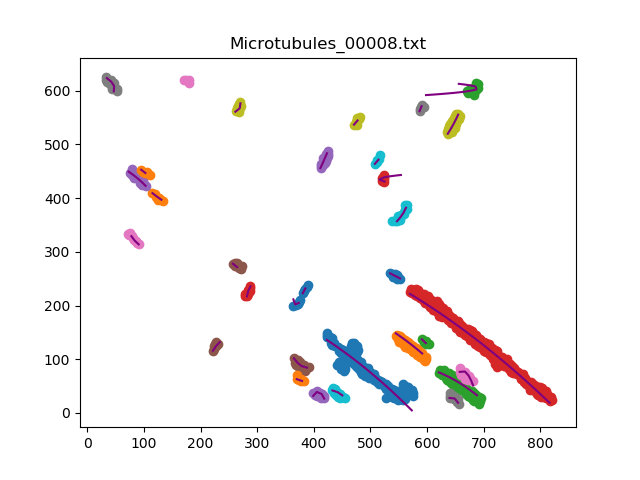

The table this chart was drawn from, first rows:
, x, y
0, 423.0, 136.1
1, 431.1, 130.4
2, 439.3, 124.5
3, 447.3, 118.5
4, 455.2, 112.5
5, 463.1, 106.3
6, 470.9, 100.1
7, 478.7, 93.74
8, 486.3, 87.34
9, 493.9, 80.83
10, 501.5, 74.26
11, 508.9, 67.61
12, 516.3, 60.88
13, 523.7, 54.1
14, 530.9, 47.23
15, 538.2, 40.29
16, 545.3, 33.31
17, 552.4, 26.25
18, 559.4, 19.15
19, 566.4, 11.97
20, 573.3, 4.743
0, 545.0, 148.3
1, 553.1, 142.4
2, 561, 136.4
3, 568.9, 130.2
4, 576.6, 123.8
5, 584.2, 117.3
6, 591.7, 110.7
0, 621.0, 75.58
1, 630.1, 71.47
2, 639, 66.96
3, 647.7, 62.06
4, 656.2, 56.82
5, 664.6, 51.26
6, 672.7, 45.43
7, 680.6, 39.32
8, 688.4, 32.99
0, 570.0, 221.8
1, 578.3, 216.4
2, 586.7, 210.9
3, 595.1, 205.3
4, 603.3, 199.7
5, 611.5, 194
6, 619.7, 188.3
7, 627.8, 182.5
8, 635.9, 176.6
9, 643.9, 170.6
10, 651.9, 164.6
11, 659.8, 158.5
12, 667.8, 152.3
13, 675.6, 146.2
14, 683.4, 139.9
15, 691.2, 133.6
16, 698.9, 127.2
17, 706.5, 120.8
18, 714.2, 114.4
19, 721.7, 107.9
20, 729.3, 101.3
21, 736.8, 94.68
22, 744.3, 88.01
... 109 more rows
